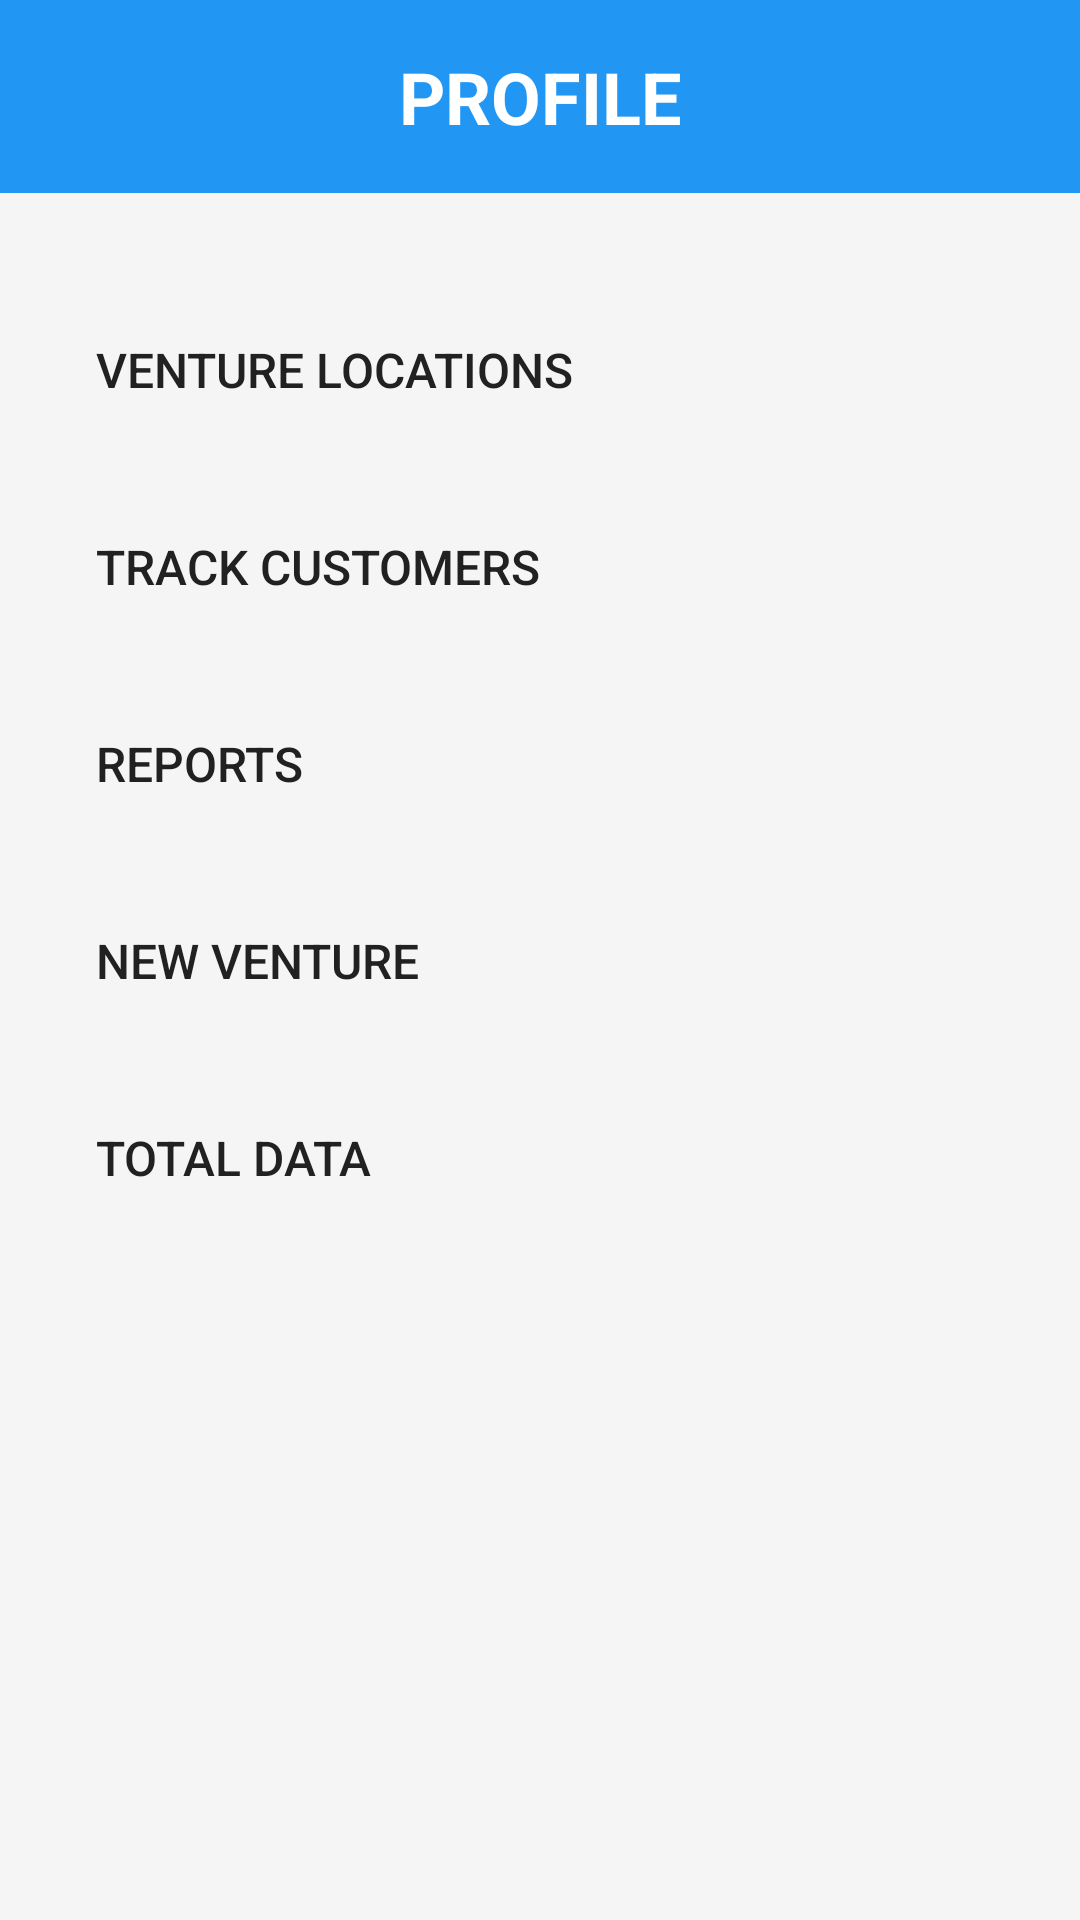

This screen was rendered from an Android layout file. Write that file and the resources it references.
<!-- AndroidManifest.xml: application theme Base.Theme.VenturePlusCRM -->
<!-- res/layout/activity_employee_dashboard.xml -->
<?xml version="1.0" encoding="utf-8"?>
<LinearLayout xmlns:android="http://schemas.android.com/apk/res/android"
    xmlns:tools="http://schemas.android.com/tools"
    android:layout_width="match_parent"
    android:layout_height="match_parent"
    android:orientation="vertical"
    android:background="@color/light_gray"
    tools:context=".EmployeeDashboardActivity">

    <TextView
        android:id="@+id/profileTitle"
        android:layout_width="match_parent"
        android:layout_height="wrap_content"
        android:text="@string/profile"
        android:textSize="24sp"
        android:textStyle="bold"
        android:textColor="@color/white"
        android:background="@color/primary_blue"
        android:padding="16dp"
        android:gravity="center" />

    <LinearLayout
        android:layout_width="match_parent"
        android:layout_height="wrap_content"
        android:orientation="vertical"
        android:padding="16dp"
        android:layout_marginTop="16dp">

        <Button
            android:id="@+id/ventureLocationsButton"
            android:layout_width="match_parent"
            android:layout_height="wrap_content"
            android:text="@string/venture_locations"
            android:background="@drawable/menu_button_background"
            android:textColor="@color/text_primary"
            android:padding="16dp"
            android:layout_marginBottom="12dp"
            android:textSize="16sp"
            android:gravity="start|center_vertical"
            android:drawableEnd="@drawable/ic_arrow_right" />

        <Button
            android:id="@+id/trackCustomersButton"
            android:layout_width="match_parent"
            android:layout_height="wrap_content"
            android:text="@string/track_customers"
            android:background="@drawable/menu_button_background"
            android:textColor="@color/text_primary"
            android:padding="16dp"
            android:layout_marginBottom="12dp"
            android:textSize="16sp"
            android:gravity="start|center_vertical"
            android:drawableEnd="@drawable/ic_arrow_right" />

        <Button
            android:id="@+id/reportsButton"
            android:layout_width="match_parent"
            android:layout_height="wrap_content"
            android:text="@string/reports"
            android:background="@drawable/menu_button_background"
            android:textColor="@color/text_primary"
            android:padding="16dp"
            android:layout_marginBottom="12dp"
            android:textSize="16sp"
            android:gravity="start|center_vertical"
            android:drawableEnd="@drawable/ic_arrow_right" />

        <Button
            android:id="@+id/newVentureButton"
            android:layout_width="match_parent"
            android:layout_height="wrap_content"
            android:text="@string/new_venture"
            android:background="@drawable/menu_button_background"
            android:textColor="@color/text_primary"
            android:padding="16dp"
            android:layout_marginBottom="12dp"
            android:textSize="16sp"
            android:gravity="start|center_vertical"
            android:drawableEnd="@drawable/ic_arrow_right" />

        <Button
            android:id="@+id/totalDataButton"
            android:layout_width="match_parent"
            android:layout_height="wrap_content"
            android:text="@string/total_data"
            android:background="@drawable/menu_button_background"
            android:textColor="@color/text_primary"
            android:padding="16dp"
            android:layout_marginBottom="12dp"
            android:textSize="16sp"
            android:gravity="start|center_vertical"
            android:drawableEnd="@drawable/ic_arrow_right" />

    </LinearLayout>

</LinearLayout>
<!-- resources referenced by this layout -->
<resources>
  <color name="light_gray">#F5F5F5</color>
  <color name="primary_blue">#2196F3</color>
  <color name="text_primary">#212121</color>
  <color name="white">#FFFFFFFF</color>
  <string name="new_venture">NEW VENTURE</string>
  <string name="profile">PROFILE</string>
  <string name="reports">REPORTS</string>
  <string name="total_data">TOTAL DATA</string>
  <string name="track_customers">TRACK CUSTOMERS</string>
  <string name="venture_locations">VENTURE LOCATIONS</string>
  <style name="Base.Theme.VenturePlusCRM" parent="Theme.AppCompat.DayNight">
          
      </style>
</resources>
